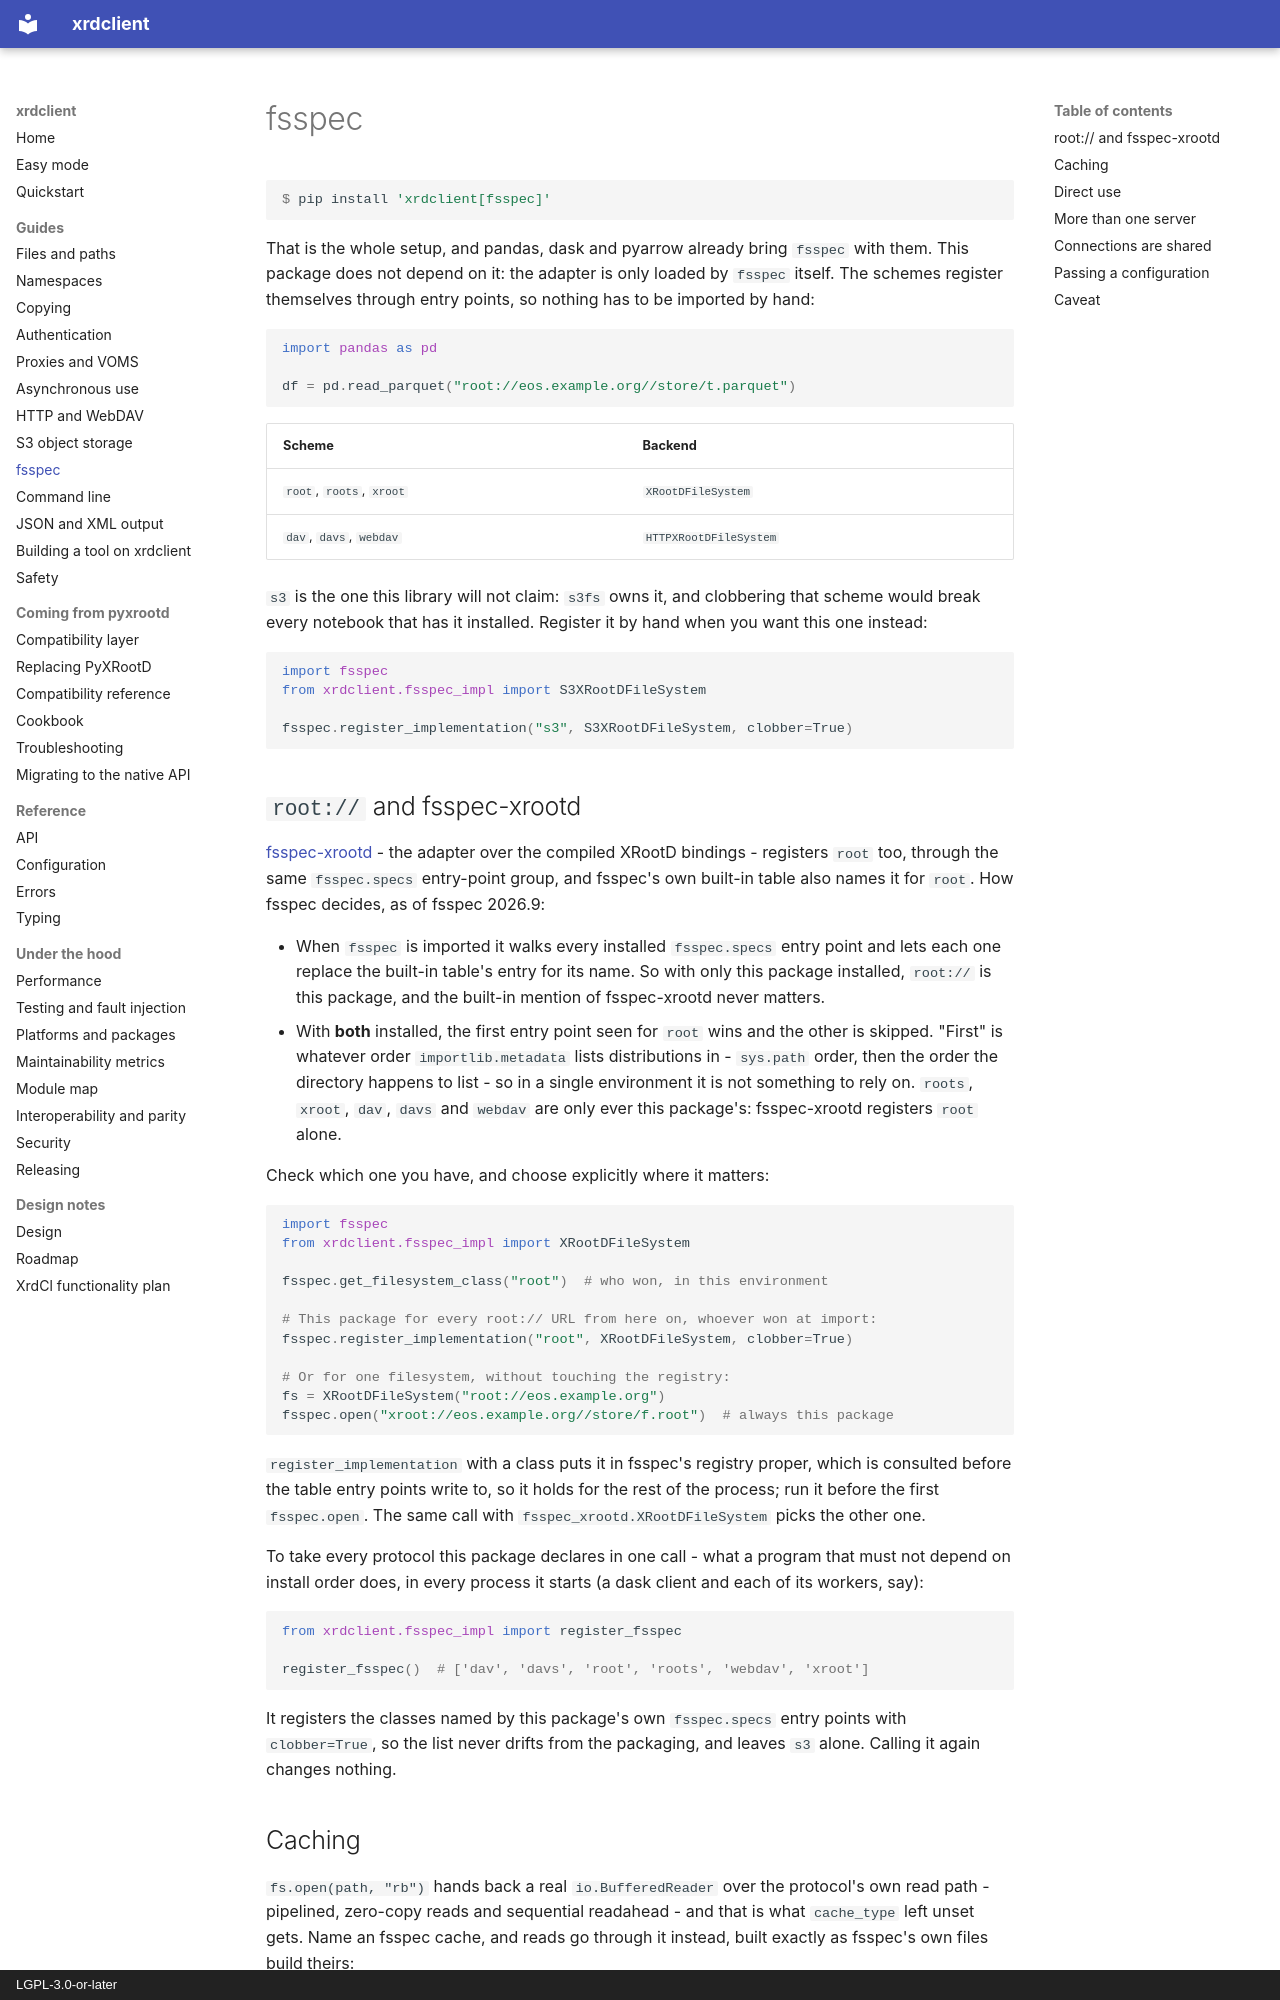

repository: rob-c/xrdclient · page: fsspec/index.html · generator: mkdocs · copyright: LGPL-3.0-or-later

# fsspec

```console
$ pip install 'xrdclient[fsspec]'
```

That is the whole setup, and pandas, dask and pyarrow already bring `fsspec`
with them. This package does not depend on it: the adapter is only loaded by
`fsspec` itself. The schemes register themselves through entry
points, so nothing has to be imported by hand:

```python
import pandas as pd

df = pd.read_parquet("root://eos.example.org//store/t.parquet")
```

| Scheme | Backend |
| --- | --- |
| `root`, `roots`, `xroot` | `XRootDFileSystem` |
| `dav`, `davs`, `webdav` | `HTTPXRootDFileSystem` |

`s3` is the one this library will not claim: `s3fs` owns it, and clobbering
that scheme would break every notebook that has it installed. Register it by
hand when you want this one instead:

```python
import fsspec
from xrdclient.fsspec_impl import S3XRootDFileSystem

fsspec.register_implementation("s3", S3XRootDFileSystem, clobber=True)
```

## `root://` and fsspec-xrootd

[fsspec-xrootd](https://github.com/CoffeaTeam/fsspec-xrootd) - the adapter
over the compiled XRootD bindings - registers `root` too, through the same
`fsspec.specs` entry-point group, and fsspec's own built-in table also names
it for `root`. How fsspec decides, as of fsspec 2026.9:

- When `fsspec` is imported it walks every installed `fsspec.specs` entry
  point and lets each one replace the built-in table's entry for its name.
  So with only this package installed, `root://` is this package, and the
  built-in mention of fsspec-xrootd never matters.
- With **both** installed, the first entry point seen for `root` wins and
  the other is skipped. "First" is whatever order `importlib.metadata`
  lists distributions in - `sys.path` order, then the order the directory
  happens to list - so in a single environment it is not something to rely
  on. `roots`, `xroot`, `dav`, `davs` and `webdav` are only ever this
  package's: fsspec-xrootd registers `root` alone.

Check which one you have, and choose explicitly where it matters:

```python
import fsspec
from xrdclient.fsspec_impl import XRootDFileSystem

fsspec.get_filesystem_class("root")  # who won, in this environment

# This package for every root:// URL from here on, whoever won at import:
fsspec.register_implementation("root", XRootDFileSystem, clobber=True)

# Or for one filesystem, without touching the registry:
fs = XRootDFileSystem("root://eos.example.org")
fsspec.open("xroot://eos.example.org//store/f.root")  # always this package
```

`register_implementation` with a class puts it in fsspec's registry proper,
which is consulted before the table entry points write to, so it holds for
the rest of the process; run it before the first `fsspec.open`. The same call
with `fsspec_xrootd.XRootDFileSystem` picks the other one.

To take every protocol this package declares in one call - what a program
that must not depend on install order does, in every process it starts (a
dask client and each of its workers, say):

```python
from xrdclient.fsspec_impl import register_fsspec

register_fsspec()  # ['dav', 'davs', 'root', 'roots', 'webdav', 'xroot']
```

It registers the classes named by this package's own `fsspec.specs` entry
points with `clobber=True`, so the list never drifts from the packaging, and
leaves `s3` alone. Calling it again changes nothing.
